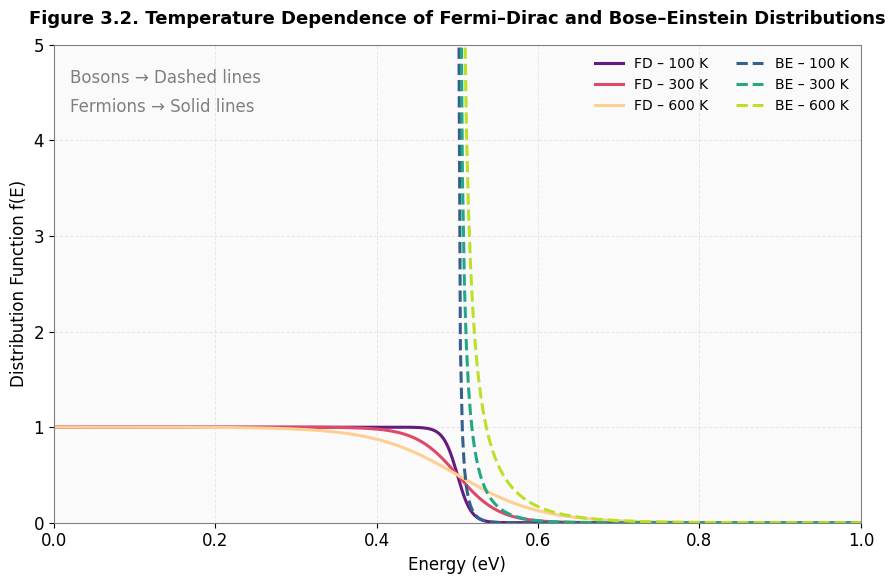

The matplotlib source for this figure:
import numpy as np
import matplotlib.pyplot as plt
from matplotlib import cm, rcParams

rcParams['font.family'] = 'Times New Roman'
rcParams['font.size'] = 12
rcParams['axes.linewidth'] = 1
rcParams['axes.edgecolor'] = 'gray'

kB = 8.617333262e-5
mu = 0.5
E = np.linspace(0, 1, 400)

def fermi_dirac(E, T):
    return 1 / (np.exp((E - mu) / (kB * T)) + 1)

def bose_einstein(E, T):
    with np.errstate(divide='ignore', invalid='ignore'):
        f = 1 / (np.exp((E - mu) / (kB * T)) - 1)
        f[E <= mu] = np.nan
    return f

temperatures = [100, 300, 600]

colors_fd = cm.magma(np.linspace(0.3, 0.9, len(temperatures)))
colors_be = cm.viridis(np.linspace(0.3, 0.9, len(temperatures)))

plt.figure(figsize=(9,6))

for i, T in enumerate(temperatures):
    plt.plot(E, fermi_dirac(E, T), 
             color=colors_fd[i], linestyle='-', linewidth=2.2,
             label=f'FD – {T} K')

for i, T in enumerate(temperatures):
    plt.plot(E, bose_einstein(E, T), 
             color=colors_be[i], linestyle='--', linewidth=2.2,
             label=f'BE – {T} K')

plt.title('Figure 3.2. Temperature Dependence of Fermi–Dirac and Bose–Einstein Distributions', 
          fontsize=13, fontweight='bold', pad=15)
plt.xlabel('Energy (eV)', fontsize=12)
plt.ylabel('Distribution Function f(E)', fontsize=12)
plt.xlim(0, 1)
plt.ylim(0, 5)
plt.grid(alpha=0.25, linestyle='--', linewidth=0.7)

plt.text(0.02, 4.6, 'Bosons → Dashed lines', fontsize=12, color='gray')
plt.text(0.02, 4.3, 'Fermions → Solid lines', fontsize=12, color='gray')

ax = plt.gca()
ax.set_facecolor('#fafafa')

for spine in ax.spines.values():
    spine.set_visible(True)
    spine.set_linewidth(0.8)

leg = plt.legend(loc='upper right', fontsize=10, ncol=2, frameon=False)
for text in leg.get_texts():
    text.set_fontfamily('Times New Roman')

plt.tight_layout()
plt.savefig("hasil32.png", dpi=600, transparent=True, bbox_inches='tight')
plt.show()
